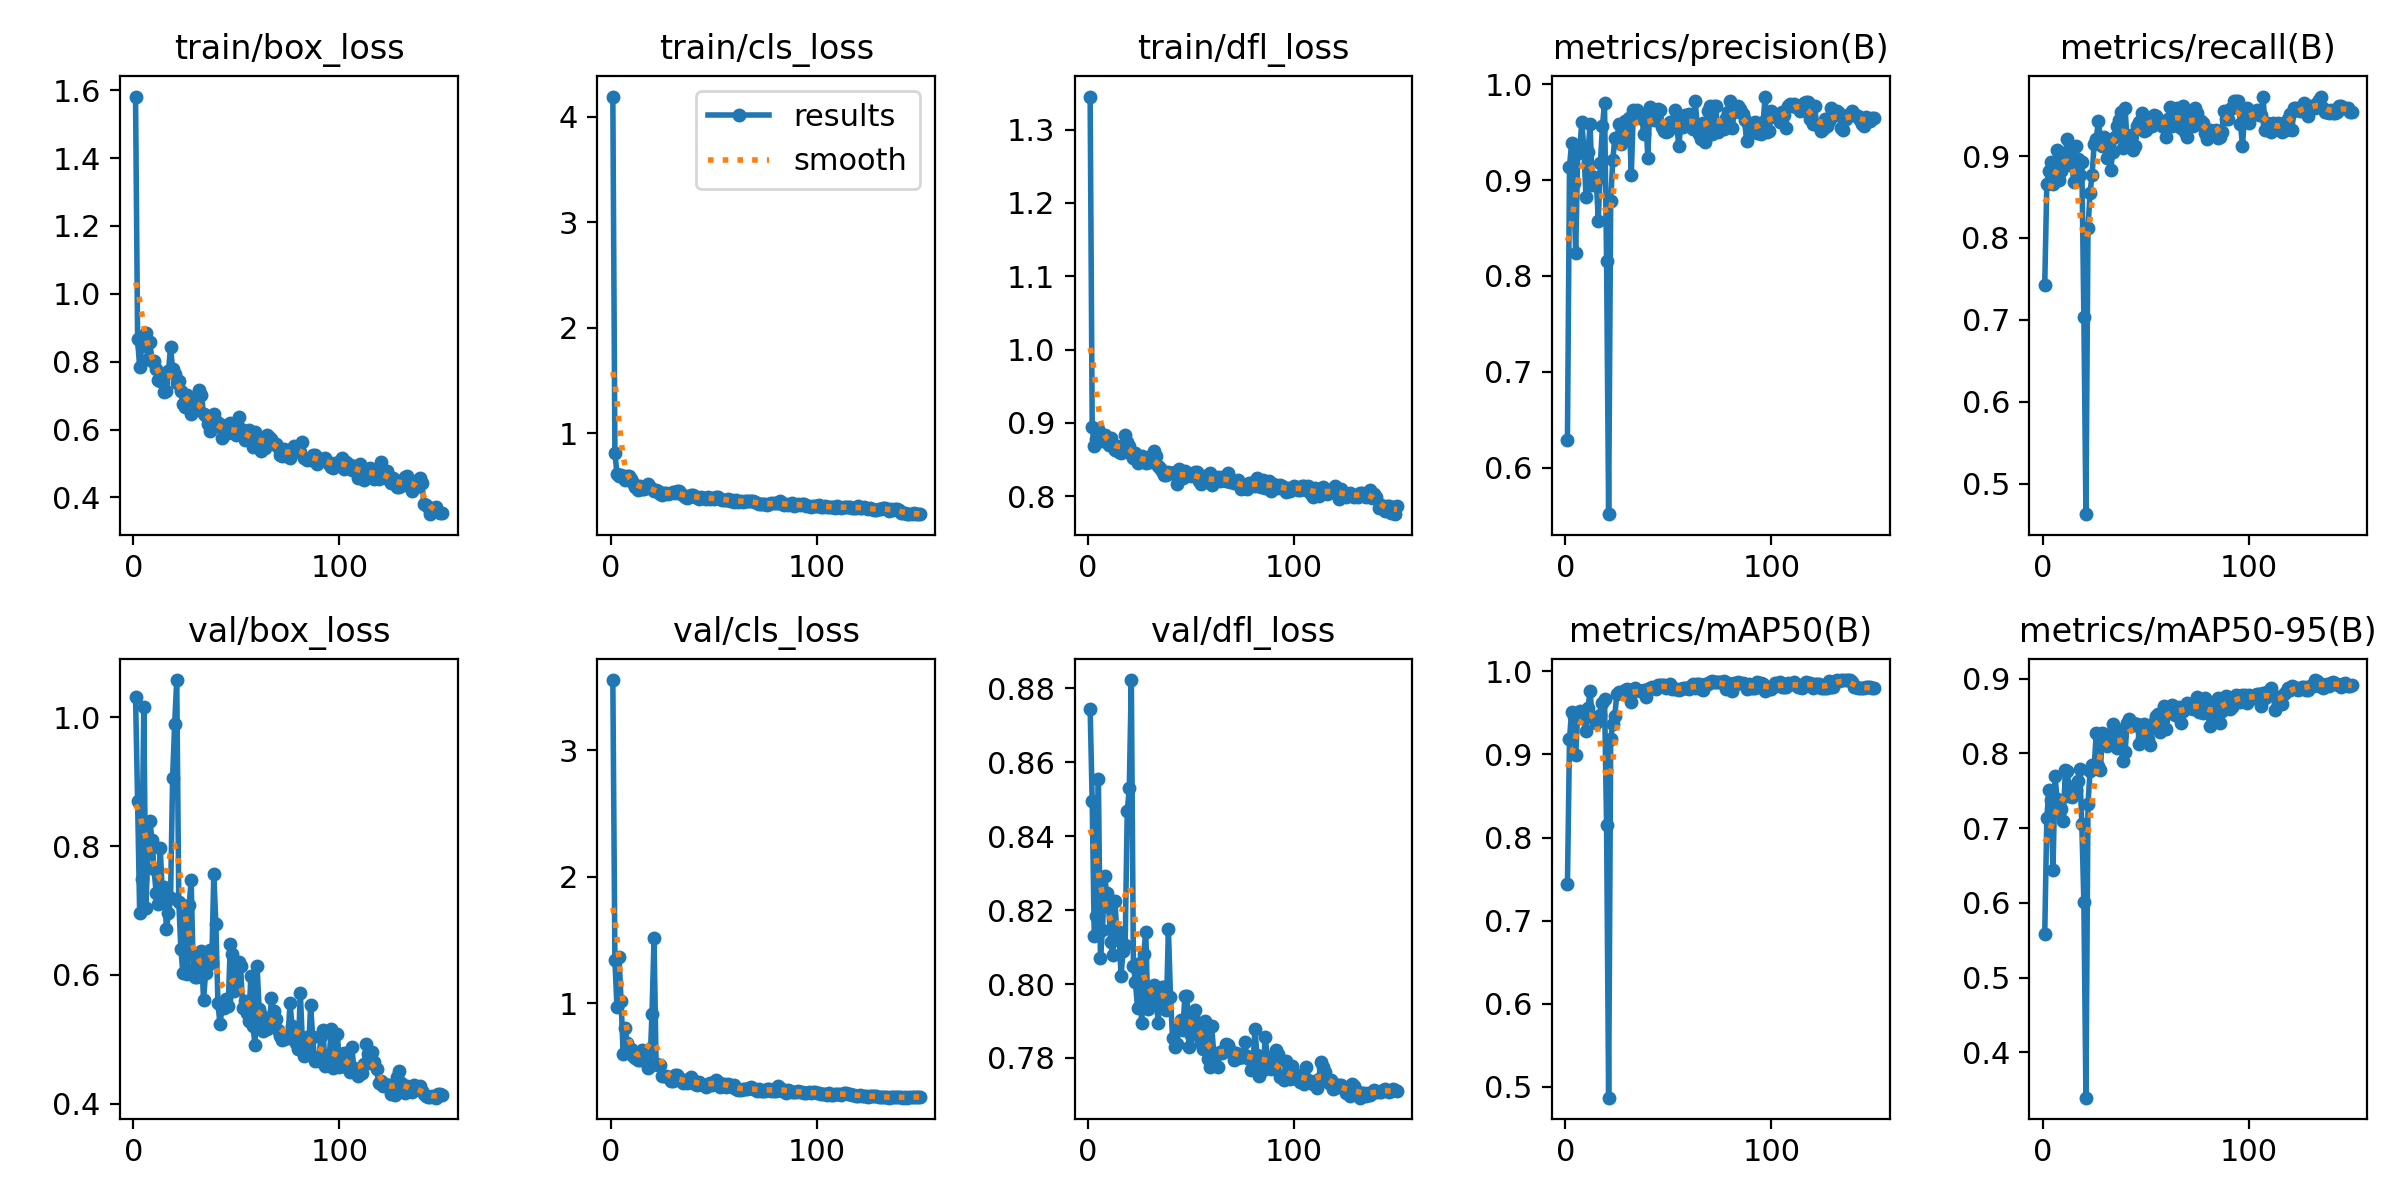

Values plotted in this chart, from the file beside it:
epoch, time, train/box_loss, train/cls_loss, train/dfl_loss, metrics/precision(B), metrics/recall(B), metrics/mAP50(B), metrics/mAP50-95(B), val/box_loss, val/cls_loss, val/dfl_loss, lr/pg0, lr/pg1, lr/pg2
1, 14.77, 1.581, 4.191, 1.345, 0.6291, 0.7425, 0.7439, 0.5579, 1.032, 3.555, 0.8744, 0.00016, 0.00016, 0.00016
2, 20.93, 0.8664, 0.8127, 0.8942, 0.9138, 0.8658, 0.9183, 0.7131, 0.8695, 1.346, 0.8495, 0.0003378, 0.0003378, 0.0003378
3, 24.81, 0.7837, 0.6157, 0.8681, 0.9385, 0.8822, 0.9513, 0.7514, 0.6963, 0.9682, 0.8129, 0.0005131, 0.0005131, 0.0005131
4, 28.04, 0.8474, 0.5971, 0.8775, 0.8965, 0.8931, 0.9461, 0.7378, 0.7488, 1.367, 0.8185, 0.0006861, 0.0006861, 0.0006861
5, 31.06, 0.8758, 0.5978, 0.8909, 0.8238, 0.8658, 0.8995, 0.6437, 1.015, 1.023, 0.8555, 0.0008568, 0.0008568, 0.0008568
6, 33.99, 0.8853, 0.5785, 0.8826, 0.9284, 0.8904, 0.9505, 0.7694, 0.7041, 0.6018, 0.807, 0.001025, 0.001025, 0.001025
7, 37.07, 0.8078, 0.5567, 0.8749, 0.9334, 0.9069, 0.9528, 0.7385, 0.7901, 0.8074, 0.8147, 0.001191, 0.001191, 0.001191
8, 40.02, 0.8577, 0.5883, 0.8836, 0.9607, 0.8713, 0.9445, 0.7211, 0.8384, 0.6848, 0.8293, 0.001354, 0.001354, 0.001354
9, 42.84, 0.8007, 0.5942, 0.8788, 0.9307, 0.8822, 0.9476, 0.7254, 0.8089, 0.6337, 0.8248, 0.001516, 0.001516, 0.001516
10, 45.61, 0.801, 0.5617, 0.87, 0.8823, 0.8931, 0.9282, 0.71, 0.7638, 0.6369, 0.8207, 0.001674, 0.001674, 0.001674
11, 48.48, 0.7783, 0.5281, 0.8796, 0.9295, 0.9035, 0.9565, 0.7779, 0.7274, 0.5829, 0.8114, 0.001831, 0.001831, 0.001831
12, 51.45, 0.7475, 0.4878, 0.8673, 0.9581, 0.9205, 0.9762, 0.7764, 0.7103, 0.5686, 0.8078, 0.001855, 0.001855, 0.001855
13, 54.25, 0.7426, 0.4555, 0.8633, 0.8952, 0.889, 0.945, 0.7432, 0.7963, 0.5508, 0.8226, 0.001842, 0.001842, 0.001842
14, 57.01, 0.7523, 0.4979, 0.8685, 0.9031, 0.8986, 0.9444, 0.742, 0.7272, 0.5504, 0.8136, 0.001828, 0.001828, 0.001828
15, 59.77, 0.7112, 0.4739, 0.8597, 0.8987, 0.8685, 0.9385, 0.7564, 0.737, 0.6322, 0.8142, 0.001815, 0.001815, 0.001815
16, 62.5, 0.7147, 0.4723, 0.859, 0.8578, 0.9123, 0.9421, 0.7515, 0.6708, 0.5773, 0.8023, 0.001802, 0.001802, 0.001802
17, 65.22, 0.7718, 0.4892, 0.8681, 0.9182, 0.8959, 0.948, 0.7625, 0.6958, 0.5754, 0.809, 0.001789, 0.001789, 0.001789
18, 67.96, 0.8439, 0.5139, 0.8839, 0.9561, 0.8767, 0.9624, 0.7796, 0.7191, 0.4926, 0.8105, 0.001776, 0.001776, 0.001776
19, 70.99, 0.7779, 0.4844, 0.8737, 0.9808, 0.8931, 0.9672, 0.7053, 0.9064, 0.5048, 0.8467, 0.001762, 0.001762, 0.001762
20, 73.85, 0.7652, 0.4678, 0.8686, 0.8156, 0.7031, 0.8148, 0.601, 0.9902, 0.9166, 0.8529, 0.001749, 0.001749, 0.001749
21, 76.64, 0.7364, 0.4477, 0.8569, 0.5515, 0.463, 0.487, 0.3392, 1.058, 1.514, 0.8823, 0.001736, 0.001736, 0.001736
22, 79.41, 0.7416, 0.4557, 0.8516, 0.8785, 0.8121, 0.9182, 0.7328, 0.713, 0.5204, 0.8049, 0.001723, 0.001723, 0.001723
23, 82.24, 0.7123, 0.4503, 0.8594, 0.9204, 0.8553, 0.9373, 0.7761, 0.6408, 0.5138, 0.8004, 0.00171, 0.00171, 0.00171
24, 84.95, 0.6764, 0.4217, 0.8456, 0.944, 0.8774, 0.9469, 0.7845, 0.6024, 0.513, 0.7936, 0.001696, 0.001696, 0.001696
25, 87.79, 0.6673, 0.4105, 0.8472, 0.9418, 0.9151, 0.9731, 0.7811, 0.6932, 0.4247, 0.8056, 0.001683, 0.001683, 0.001683
26, 90.55, 0.7014, 0.4342, 0.8548, 0.9585, 0.9205, 0.9758, 0.8272, 0.6022, 0.424, 0.7894, 0.00167, 0.00167, 0.00167
27, 93.55, 0.6878, 0.4336, 0.8493, 0.9373, 0.9424, 0.9738, 0.7829, 0.7081, 0.4277, 0.8081, 0.001657, 0.001657, 0.001657
28, 96.34, 0.6471, 0.4238, 0.8457, 0.9439, 0.9228, 0.9734, 0.7778, 0.7468, 0.422, 0.8141, 0.001644, 0.001644, 0.001644
29, 99.41, 0.6673, 0.4334, 0.8467, 0.9619, 0.9123, 0.978, 0.8268, 0.6082, 0.3861, 0.7932, 0.00163, 0.00163, 0.00163
30, 102.5, 0.6928, 0.4386, 0.8461, 0.9562, 0.9233, 0.9789, 0.8261, 0.5976, 0.3891, 0.7952, 0.001617, 0.001617, 0.001617
31, 105.5, 0.6693, 0.4321, 0.8554, 0.9647, 0.8982, 0.9733, 0.8098, 0.5974, 0.4321, 0.7946, 0.001604, 0.001604, 0.001604
32, 108.5, 0.7154, 0.4465, 0.8609, 0.9056, 0.9178, 0.963, 0.8121, 0.63, 0.4354, 0.7998, 0.001591, 0.001591, 0.001591
33, 111.5, 0.701, 0.449, 0.8541, 0.9728, 0.8831, 0.9768, 0.8167, 0.6367, 0.4096, 0.7965, 0.001578, 0.001578, 0.001578
34, 114.4, 0.6472, 0.4188, 0.8413, 0.9706, 0.9046, 0.9804, 0.8389, 0.5615, 0.3857, 0.7896, 0.001564, 0.001564, 0.001564
35, 117.4, 0.6401, 0.4083, 0.8387, 0.9729, 0.9233, 0.9775, 0.818, 0.6023, 0.3743, 0.7963, 0.001551, 0.001551, 0.001551
36, 120.4, 0.6169, 0.3947, 0.8337, 0.9647, 0.937, 0.9763, 0.8066, 0.6198, 0.3921, 0.7992, 0.001538, 0.001538, 0.001538
37, 123.4, 0.5946, 0.3844, 0.8293, 0.9691, 0.9442, 0.9763, 0.8095, 0.6392, 0.3697, 0.7991, 0.001525, 0.001525, 0.001525
38, 126.3, 0.6168, 0.398, 0.8289, 0.9482, 0.9533, 0.9771, 0.8313, 0.6189, 0.383, 0.793, 0.001512, 0.001512, 0.001512
39, 129.2, 0.6453, 0.4109, 0.8334, 0.9694, 0.9096, 0.9696, 0.7892, 0.7565, 0.4176, 0.8149, 0.001498, 0.001498, 0.001498
40, 132.1, 0.6248, 0.4132, 0.8309, 0.9234, 0.9581, 0.9783, 0.8017, 0.6787, 0.3975, 0.7966, 0.001485, 0.001485, 0.001485
41, 134.9, 0.6104, 0.3907, 0.8321, 0.9759, 0.9178, 0.9803, 0.8405, 0.5561, 0.3642, 0.7854, 0.001472, 0.001472, 0.001472
42, 137.8, 0.6168, 0.3957, 0.8333, 0.9676, 0.9205, 0.9811, 0.8464, 0.5238, 0.3534, 0.7828, 0.001459, 0.001459, 0.001459
43, 140.9, 0.5738, 0.3774, 0.8171, 0.9629, 0.926, 0.9797, 0.8365, 0.5492, 0.3786, 0.7837, 0.001446, 0.001446, 0.001446
44, 144.2, 0.6104, 0.3906, 0.8369, 0.9707, 0.907, 0.9787, 0.8408, 0.5494, 0.3638, 0.7881, 0.001432, 0.001432, 0.001432
45, 147.3, 0.5938, 0.3846, 0.8264, 0.9737, 0.9123, 0.9833, 0.8397, 0.5635, 0.3527, 0.7903, 0.001419, 0.001419, 0.001419
46, 150.3, 0.5913, 0.3781, 0.8245, 0.9735, 0.937, 0.9835, 0.8398, 0.5515, 0.3419, 0.7876, 0.001406, 0.001406, 0.001406
47, 153.1, 0.6185, 0.3905, 0.8341, 0.9555, 0.9416, 0.9839, 0.8131, 0.6487, 0.3655, 0.7967, 0.001393, 0.001393, 0.001393
48, 156, 0.5946, 0.3777, 0.8318, 0.9508, 0.9524, 0.9837, 0.82, 0.6319, 0.3678, 0.7967, 0.00138, 0.00138, 0.00138
49, 158.8, 0.5901, 0.3823, 0.8285, 0.9497, 0.931, 0.9806, 0.84, 0.5746, 0.3585, 0.783, 0.001366, 0.001366, 0.001366
50, 161.7, 0.5838, 0.3728, 0.8274, 0.9516, 0.9315, 0.9807, 0.8282, 0.5809, 0.3812, 0.7863, 0.001353, 0.001353, 0.001353
51, 164.6, 0.6365, 0.3911, 0.8281, 0.961, 0.9425, 0.9844, 0.8196, 0.6196, 0.3924, 0.7912, 0.00134, 0.00134, 0.00134
52, 167.6, 0.6011, 0.394, 0.8324, 0.9608, 0.9413, 0.9783, 0.8114, 0.6144, 0.3812, 0.7929, 0.001327, 0.001327, 0.001327
53, 170.4, 0.5916, 0.377, 0.8324, 0.9728, 0.937, 0.9788, 0.8391, 0.5481, 0.3433, 0.7873, 0.001314, 0.001314, 0.001314
54, 173.5, 0.5683, 0.3625, 0.821, 0.9612, 0.9503, 0.9786, 0.8351, 0.5603, 0.3601, 0.7893, 0.0013, 0.0013, 0.0013
55, 176.6, 0.5712, 0.3644, 0.8168, 0.9352, 0.949, 0.9777, 0.8505, 0.5408, 0.3605, 0.7841, 0.001287, 0.001287, 0.001287
56, 179.5, 0.5987, 0.3672, 0.825, 0.9556, 0.9445, 0.9783, 0.8529, 0.5288, 0.3432, 0.7823, 0.001274, 0.001274, 0.001274
57, 182.7, 0.5882, 0.3745, 0.8278, 0.9555, 0.9425, 0.9799, 0.8291, 0.599, 0.3656, 0.79, 0.001261, 0.001261, 0.001261
58, 185.7, 0.549, 0.351, 0.8192, 0.9674, 0.937, 0.9798, 0.8469, 0.5204, 0.3593, 0.7798, 0.001248, 0.001248, 0.001248
59, 188.6, 0.5922, 0.3683, 0.8309, 0.9606, 0.9362, 0.9798, 0.8639, 0.4918, 0.3405, 0.7777, 0.001234, 0.001234, 0.001234
60, 191.6, 0.5724, 0.3481, 0.8157, 0.9684, 0.9229, 0.9793, 0.8321, 0.6136, 0.3544, 0.7886, 0.001221, 0.001221, 0.001221
... 90 more rows
